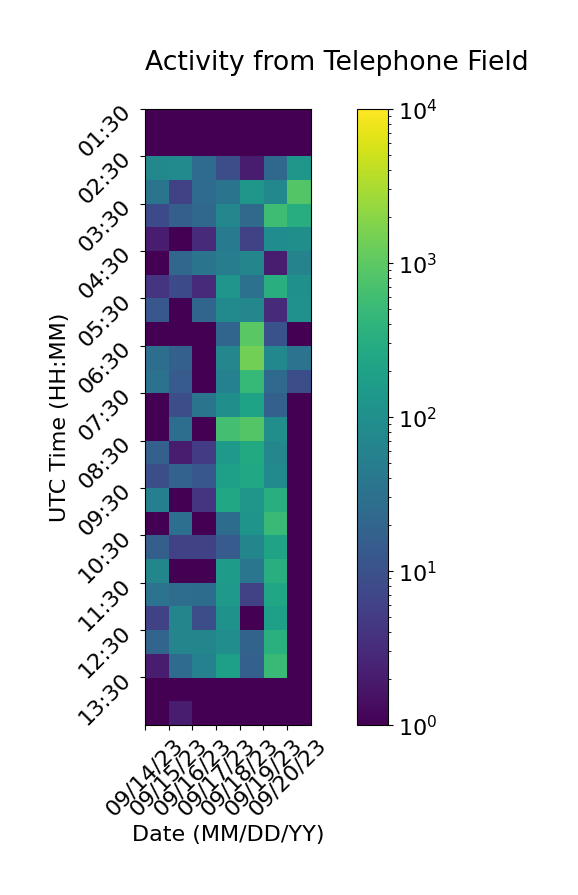

The table this chart was drawn from, first rows:
Time (UTC), 09/14/23, 09/15/23, 09/16/23, 09/17/23, 09/18/23, 09/19/23, 09/20/23
01:30, 1, 1, 1, 1, 1, 1, 1
02:00, 1, 1, 1, 1, 1, 1, 1
02:30, 73, 80, 25, 9, 2, 22, 131
03:00, 35, 6, 25, 34, 132, 73, 843
03:30, 8, 16, 22, 70, 24, 580, 312
04:00, 2, 1, 3, 44, 6, 87, 98
04:30, 1, 21, 34, 49, 68, 2, 61
05:00, 4, 8, 3, 120, 32, 338, 100
05:30, 12, 1, 20, 80, 70, 3, 104
06:00, 1, 1, 1, 20, 939, 10, 1
06:30, 28, 17, 1, 72, 1393, 73, 33
07:00, 32, 14, 1, 58, 478, 23, 9
07:30, 1, 9, 35, 98, 211, 17, 1
08:00, 1, 28, 1, 642, 850, 95, 1
08:30, 17, 2, 5, 144, 268, 72, 1
09:00, 9, 18, 12, 179, 245, 79, 1
09:30, 54, 1, 4, 246, 131, 324, 1
10:00, 1, 29, 1, 26, 117, 517, 1
10:30, 16, 6, 6, 14, 68, 202, 1
11:00, 69, 1, 1, 163, 37, 328, 1
11:30, 33, 27, 26, 145, 6, 226, 1
12:00, 6, 65, 9, 114, 1, 178, 1
12:30, 20, 65, 69, 92, 19, 345, 1
13:00, 2, 25, 58, 181, 17, 521, 1
13:30, 1, 1, 1, 1, 1, 1, 1
14:00, 1, 2, 1, 1, 1, 1, 1
